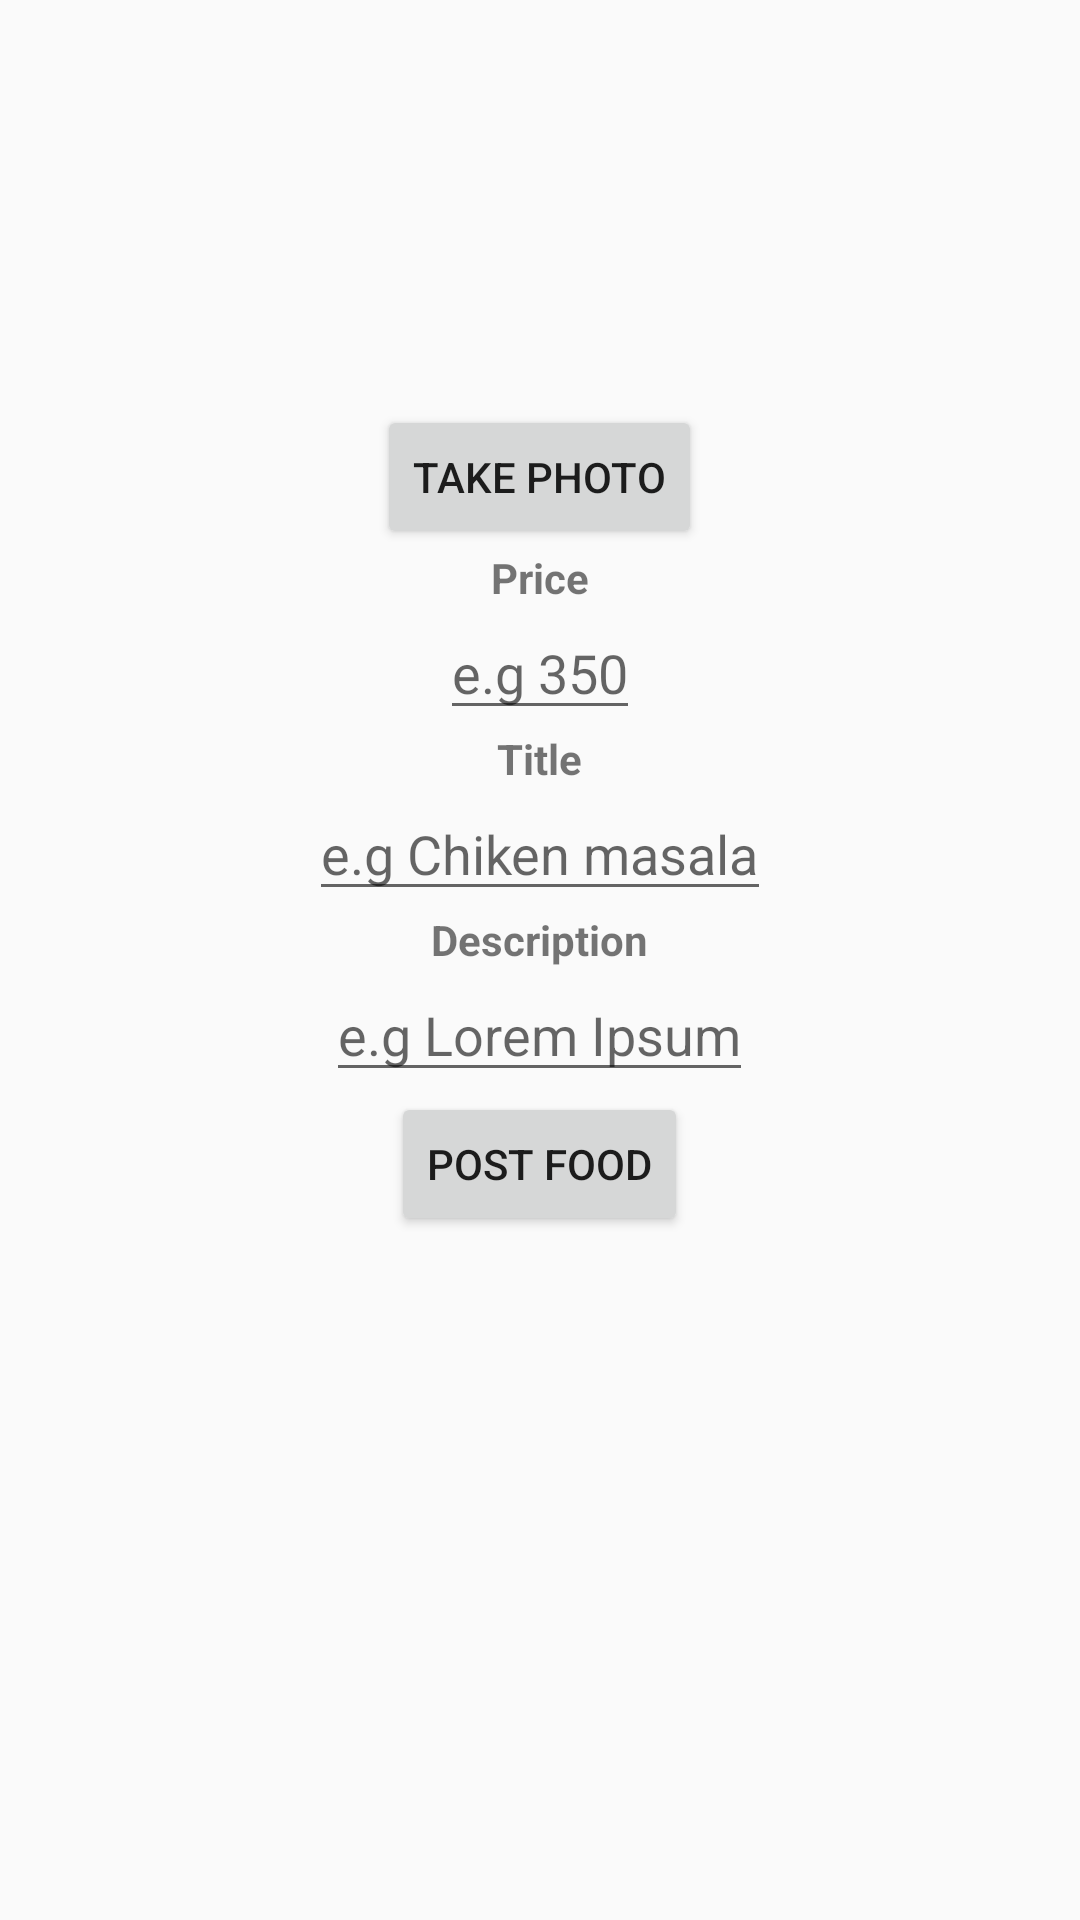

Write the Android layout XML for this screen, with the resource values it uses.
<!-- AndroidManifest.xml: application theme AppTheme -->
<!-- res/layout/post_food_fragment.xml -->
<?xml version="1.0" encoding="utf-8"?>
<RelativeLayout xmlns:android="http://schemas.android.com/apk/res/android"
    android:layout_width="match_parent" android:layout_height="match_parent">
    <ImageView
        android:id="@+id/imageview"
        android:layout_width="match_parent"
        android:layout_alignParentTop="true"
        android:layout_height="130dp"

        />

    
        
        
        
        
        

        <Button
            android:id="@+id/photoImage"
            android:layout_width="wrap_content"
            android:layout_height="wrap_content"
            android:layout_below="@+id/imageview"
            android:layout_centerHorizontal="true"
            android:layout_marginTop="5dp"
            android:text="take photo" />
        <TextView
            android:layout_width="wrap_content"
            android:layout_height="wrap_content"
            android:id="@+id/priceLabel"
            android:layout_below="@+id/photoImage"
            android:text="Price"
            android:textStyle="bold"
            android:layout_centerHorizontal="true"/>
        <EditText
            android:id="@+id/price"
            android:layout_below="@+id/priceLabel"
            android:layout_width="wrap_content"
            android:layout_height="wrap_content"
            android:hint="e.g 350"
            android:layout_centerHorizontal="true"/>
        <TextView
            android:layout_width="wrap_content"
            android:layout_height="wrap_content"
            android:id="@+id/titleLabel"
            android:layout_below="@+id/price"
            android:text="Title"
            android:textStyle="bold"
            android:layout_centerHorizontal="true"/>
        <EditText
            android:id="@+id/title"
            android:layout_width="wrap_content"
            android:layout_height="wrap_content"
            android:layout_below="@+id/titleLabel"
            android:hint="e.g Chiken masala"
            android:layout_centerHorizontal="true"/>
        <TextView
            android:layout_width="wrap_content"
            android:layout_height="wrap_content"
            android:id="@+id/descriptionLabel"
            android:layout_below="@+id/title"
            android:text="Description"
            android:textStyle="bold"
            android:layout_centerHorizontal="true"/>
        <EditText
            android:id="@+id/description"
            android:layout_width="wrap_content"
            android:layout_height="wrap_content"
            android:layout_below="@+id/descriptionLabel"
            android:hint="e.g Lorem Ipsum"
            android:layout_centerHorizontal="true"/>
        <Button
            android:layout_width="wrap_content"
            android:layout_height="wrap_content"
            android:id="@+id/postButton"
            android:text="post food"
            android:layout_centerHorizontal="true"
            android:layout_below="@+id/description"/>
    


</RelativeLayout>
<!-- resources referenced by this layout -->
<resources>
  <style name="AppTheme" parent="Theme.AppCompat.Light.NoActionBar">
          
          <item name="colorPrimary">@color/colorPrimary</item>
          <item name="colorPrimaryDark">@color/colorPrimaryDark</item>
          <item name="colorAccent">@color/colorAccent</item>
          <item name="windowActionBar">false</item>
      </style>
  <color name="colorPrimary">#FF9800</color>
  <color name="colorPrimaryDark">#F57C00</color>
  <color name="colorAccent">#CDDC39</color>
</resources>
